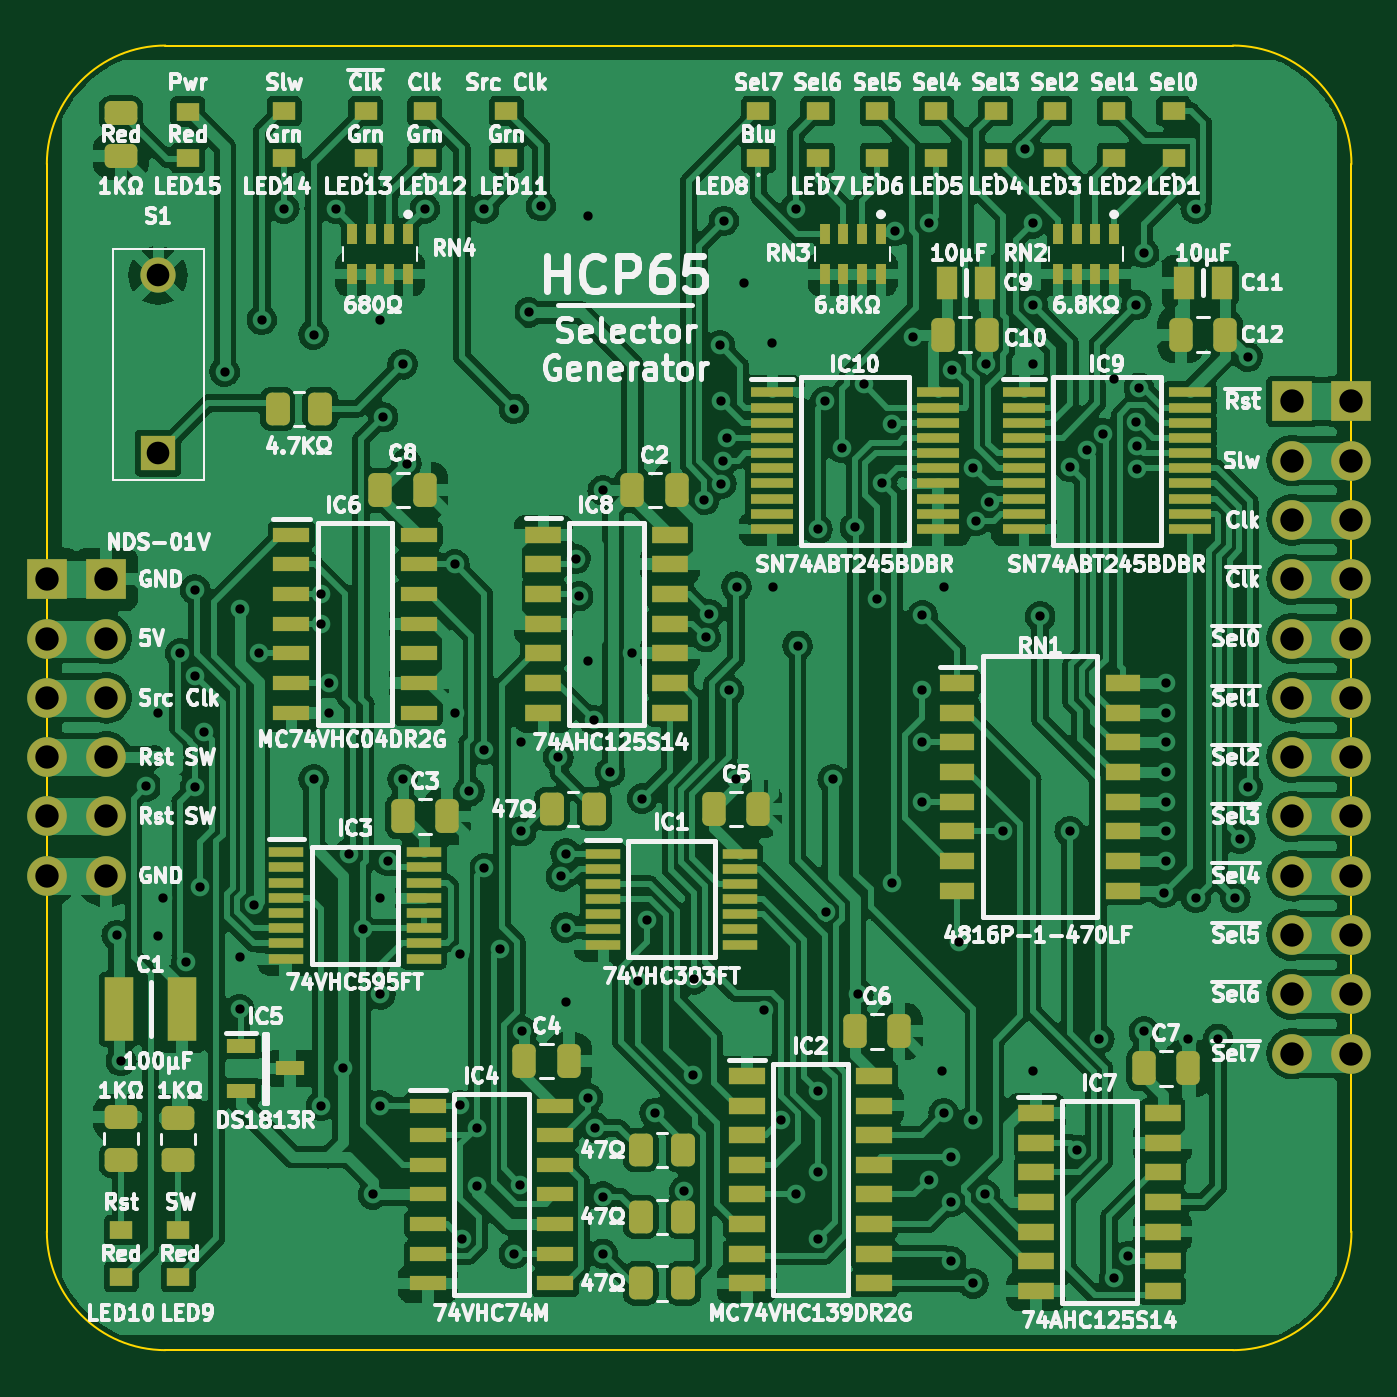
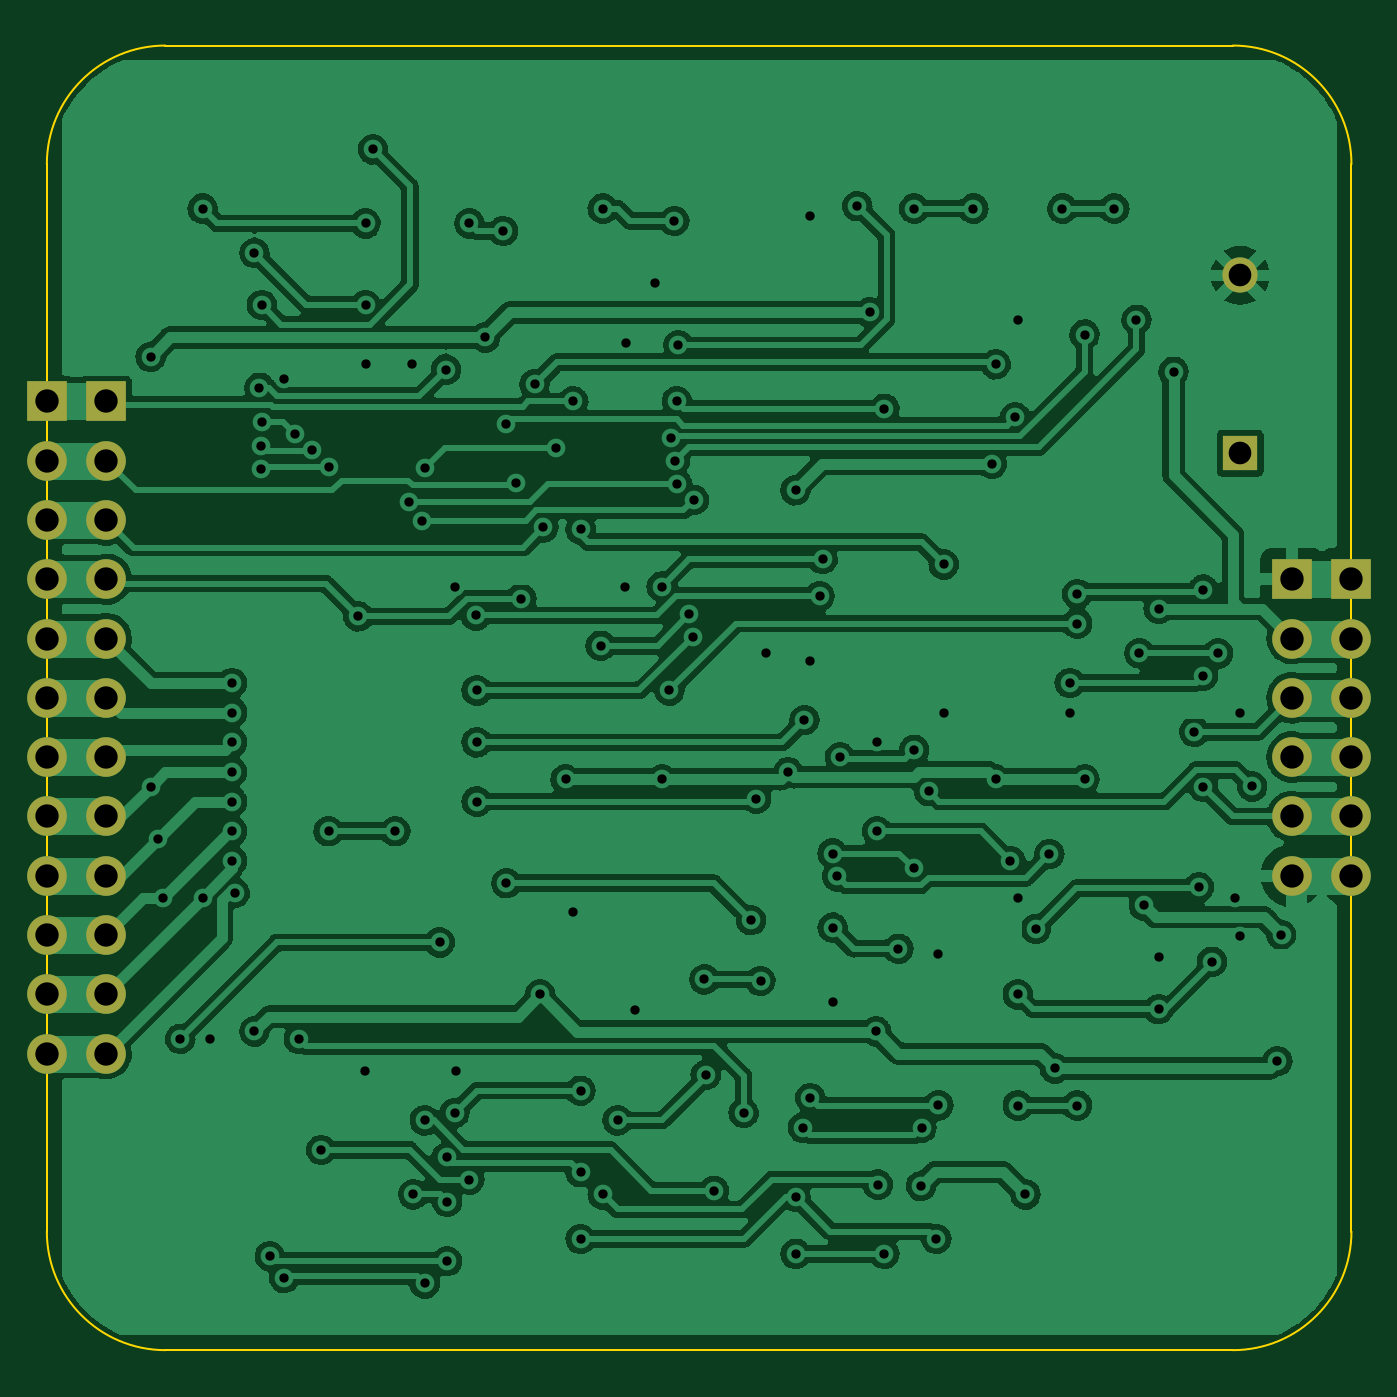
Circuit board: 8 layer files. Board 55.9 x 55.9 mm.
- bottom_copper: Clock-B_Cu.gbr (294511 bytes)
- bottom_mask: Clock-B_Mask.gbr (1669 bytes)
- outline: Clock-Edge_Cuts.gbr (985 bytes)
- top_copper: Clock-F_Cu.gbr (431031 bytes)
- top_mask: Clock-F_Mask.gbr (10660 bytes)
- top_silk: Clock-F_Silkscreen.gbr (151265 bytes)
- drill: Clock-NPTH.drl (272 bytes)
- drill: Clock-PTH.drl (3560 bytes)

=== bottom_copper: Clock-B_Cu.gbr (294511 bytes, source omitted) ===
=== bottom_mask: Clock-B_Mask.gbr ===
%TF.GenerationSoftware,KiCad,Pcbnew,(6.0.5)*%
%TF.CreationDate,2022-07-06T17:57:21+02:00*%
%TF.ProjectId,Clock,436c6f63-6b2e-46b6-9963-61645f706362,rev?*%
%TF.SameCoordinates,Original*%
%TF.FileFunction,Soldermask,Bot*%
%TF.FilePolarity,Negative*%
%FSLAX46Y46*%
G04 Gerber Fmt 4.6, Leading zero omitted, Abs format (unit mm)*
G04 Created by KiCad (PCBNEW (6.0.5)) date 2022-07-06 17:57:21*
%MOMM*%
%LPD*%
G01*
G04 APERTURE LIST*
%ADD10R,1.509000X1.509000*%
%ADD11C,1.509000*%
%ADD12R,1.700000X1.700000*%
%ADD13O,1.700000X1.700000*%
G04 APERTURE END LIST*
D10*
%TO.C,S1*%
X86042500Y-108902500D03*
D11*
X86042500Y-101282500D03*
%TD*%
D12*
%TO.C,J4*%
X137160000Y-106680000D03*
D13*
X137160000Y-109220000D03*
X137160000Y-111760000D03*
X137160000Y-114300000D03*
X137160000Y-116840000D03*
X137160000Y-119380000D03*
X137160000Y-121920000D03*
X137160000Y-124460000D03*
X137160000Y-127000000D03*
X137160000Y-129540000D03*
X137160000Y-132080000D03*
X137160000Y-134620000D03*
%TD*%
D12*
%TO.C,J1*%
X83820000Y-114300000D03*
D13*
X83820000Y-116840000D03*
X83820000Y-119380000D03*
X83820000Y-121920000D03*
X83820000Y-124460000D03*
X83820000Y-127000000D03*
%TD*%
D12*
%TO.C,J3*%
X81280000Y-114300000D03*
D13*
X81280000Y-116840000D03*
X81280000Y-119380000D03*
X81280000Y-121920000D03*
X81280000Y-124460000D03*
X81280000Y-127000000D03*
%TD*%
D12*
%TO.C,J2*%
X134620000Y-106680000D03*
D13*
X134620000Y-109220000D03*
X134620000Y-111760000D03*
X134620000Y-114300000D03*
X134620000Y-116840000D03*
X134620000Y-119380000D03*
X134620000Y-121920000D03*
X134620000Y-124460000D03*
X134620000Y-127000000D03*
X134620000Y-129540000D03*
X134620000Y-132080000D03*
X134620000Y-134620000D03*
%TD*%
M02*

=== outline: Clock-Edge_Cuts.gbr ===
%TF.GenerationSoftware,KiCad,Pcbnew,(6.0.5)*%
%TF.CreationDate,2022-07-06T17:57:21+02:00*%
%TF.ProjectId,Clock,436c6f63-6b2e-46b6-9963-61645f706362,rev?*%
%TF.SameCoordinates,Original*%
%TF.FileFunction,Profile,NP*%
%FSLAX46Y46*%
G04 Gerber Fmt 4.6, Leading zero omitted, Abs format (unit mm)*
G04 Created by KiCad (PCBNEW (6.0.5)) date 2022-07-06 17:57:21*
%MOMM*%
%LPD*%
G01*
G04 APERTURE LIST*
%TA.AperFunction,Profile*%
%ADD10C,0.100000*%
%TD*%
G04 APERTURE END LIST*
D10*
X86359996Y-91439996D02*
G75*
G03*
X81279996Y-96520000I4J-5080004D01*
G01*
X86359992Y-91440000D02*
X132079996Y-91440000D01*
X132080000Y-147320000D02*
X86360000Y-147320000D01*
X81280000Y-142240000D02*
G75*
G03*
X86360000Y-147320000I5080000J0D01*
G01*
X81279996Y-96520000D02*
X81280000Y-142240000D01*
X137160000Y-96520000D02*
G75*
G03*
X132080000Y-91440000I-5080000J0D01*
G01*
X137160004Y-142240000D02*
X137160004Y-96520000D01*
X132080004Y-147320004D02*
G75*
G03*
X137160004Y-142240000I-4J5080004D01*
G01*
M02*

=== top_copper: Clock-F_Cu.gbr (431031 bytes, source omitted) ===
=== top_mask: Clock-F_Mask.gbr (10660 bytes, source omitted) ===
=== top_silk: Clock-F_Silkscreen.gbr (151265 bytes, source omitted) ===
=== drill: Clock-NPTH.drl ===
M48
; DRILL file {KiCad (6.0.5)} date Wed Jul  6 17:57:20 2022
; FORMAT={-:-/ absolute / inch / decimal}
; #@! TF.CreationDate,2022-07-06T17:57:20+02:00
; #@! TF.GenerationSoftware,Kicad,Pcbnew,(6.0.5)
; #@! TF.FileFunction,NonPlated,1,2,NPTH
FMAT,2
INCH
%
G90
G05
T0
M30

=== drill: Clock-PTH.drl ===
M48
; DRILL file {KiCad (6.0.5)} date Wed Jul  6 17:57:20 2022
; FORMAT={-:-/ absolute / inch / decimal}
; #@! TF.CreationDate,2022-07-06T17:57:20+02:00
; #@! TF.GenerationSoftware,Kicad,Pcbnew,(6.0.5)
; #@! TF.FileFunction,Plated,1,2,PTH
FMAT,2
INCH
; #@! TA.AperFunction,Plated,PTH,ViaDrill
T1C0.0157
; #@! TA.AperFunction,Plated,PTH,ComponentDrill
T2C0.0382
; #@! TA.AperFunction,Plated,PTH,ComponentDrill
T3C0.0394
%
G90
G05
T1
X3.318Y-5.1
X3.325Y-5.3125
X3.3675Y-4.8494
X3.3875Y-4.725
X3.3875Y-5.1024
X3.3965Y-5.0375
X3.425Y-4.625
X3.4353Y-5.145
X3.45Y-4.5175
X3.45Y-4.6625
X3.45Y-4.85
X3.4576Y-5.0192
X3.4649Y-4.7572
X3.5Y-4.15
X3.525Y-4.55
X3.525Y-5.1375
X3.525Y-5.225
X3.55Y-5.05
X3.5575Y-4.625
X3.5625Y-4.0625
X3.6Y-3.875
X3.65Y-4.0875
X3.65Y-4.8375
X3.6625Y-4.525
X3.6625Y-4.575
X3.6625Y-5.3875
X3.675Y-4.675
X3.675Y-4.725
X3.6875Y-3.875
X3.7Y-5.325
X3.7092Y-4.9633
X3.7325Y-5.0895
X3.75Y-5.5375
X3.7625Y-4.0625
X3.7625Y-5.0375
X3.7625Y-5.2
X3.7625Y-5.3875
X3.767Y-4.2267
X3.775Y-4.975
X3.8Y-4.1375
X3.8Y-4.8375
X3.8066Y-4.3052
X3.8375Y-3.875
X3.8875Y-4.475
X3.8875Y-4.725
X3.8965Y-5.1326
X3.8965Y-5.3872
X3.9Y-5.6125
X3.9125Y-4.8575
X3.925Y-5.425
X3.926Y-5.5234
X3.9375Y-3.875
X3.9375Y-4.7875
X3.9375Y-4.9875
X3.964Y-5.123
X3.9875Y-4.2125
X3.9875Y-5.6375
X3.9987Y-5.5209
X4.0Y-4.775
X4.0Y-4.925
X4.0014Y-5.2626
X4.0125Y-4.05
X4.0333Y-3.8708
X4.0625Y-4.8
X4.067Y-5.001
X4.075Y-4.9625
X4.075Y-5.0875
X4.075Y-5.2125
X4.0918Y-4.466
X4.097Y-4.5285
X4.1125Y-3.8875
X4.1125Y-4.6375
X4.1125Y-5.375
X4.1226Y-4.7375
X4.125Y-5.425
X4.1375Y-4.35
X4.1375Y-5.541
X4.1375Y-5.6375
X4.15Y-4.825
X4.1875Y-4.625
X4.1965Y-5.1775
X4.204Y-4.87
X4.2125Y-5.075
X4.225Y-5.4
X4.275Y-5.5314
X4.2889Y-5.3361
X4.291Y-5.1747
X4.3088Y-4.3661
X4.3111Y-4.5977
X4.3167Y-4.5587
X4.3351Y-4.1055
X4.3374Y-4.3391
X4.3375Y-4.2
X4.3409Y-4.2999
X4.3417Y-3.8958
X4.3477Y-4.2611
X4.35Y-4.6875
X4.3625Y-4.8375
X4.3631Y-4.5125
X4.375Y-4.0
X4.409Y-5.2267
X4.4227Y-4.1023
X4.425Y-4.5125
X4.4375Y-5.4125
X4.4625Y-3.875
X4.4625Y-5.5375
X4.466Y-4.6122
X4.4997Y-4.416
X4.5Y-5.3625
X4.5Y-5.5
X4.5Y-5.6125
X4.5124Y-4.2
X4.5132Y-5.0604
X4.5253Y-4.8375
X4.5409Y-4.2784
X4.5625Y-4.4125
X4.5683Y-5.2
X4.5775Y-4.1715
X4.6Y-4.5325
X4.6087Y-4.3375
X4.625Y-5.0125
X4.6253Y-4.239
X4.6305Y-3.9127
X4.661Y-4.0923
X4.675Y-4.6875
X4.675Y-4.775
X4.675Y-4.875
X4.6765Y-4.561
X4.6875Y-3.9
X4.6875Y-5.5125
X4.7095Y-5.3285
X4.7125Y-4.5125
X4.7125Y-5.4
X4.725Y-5.55
X4.725Y-5.65
X4.7255Y-5.475
X4.7269Y-4.1463
X4.7375Y-5.1125
X4.7625Y-4.3125
X4.7625Y-5.4125
X4.7625Y-5.6875
X4.7671Y-4.4017
X4.782Y-5.5373
X4.784Y-4.1362
X4.7896Y-4.3694
X4.8125Y-4.925
X4.85Y-3.775
X4.8625Y-3.9
X4.8625Y-4.0375
X4.8625Y-4.1375
X4.8628Y-5.3285
X4.875Y-4.5625
X4.925Y-4.3106
X4.925Y-4.925
X4.9375Y-5.4625
X4.9534Y-4.2821
X4.975Y-5.275
X4.9814Y-4.2544
X5.0Y-4.1625
X5.0Y-5.6785
X5.0239Y-5.6414
X5.0375Y-4.0375
X5.0375Y-4.2348
X5.0384Y-4.2748
X5.0384Y-4.3142
X5.0415Y-4.177
X5.05Y-3.95
X5.05Y-5.2625
X5.0833Y-5.0292
X5.0875Y-4.675
X5.0875Y-4.725
X5.0875Y-4.775
X5.0875Y-4.825
X5.0875Y-4.875
X5.0875Y-4.925
X5.0875Y-4.975
X5.125Y-5.275
X5.1375Y-3.875
X5.1375Y-5.0375
X5.175Y-5.275
X5.204Y-5.0375
X5.2125Y-4.9375
X5.225Y-4.125
X5.225Y-4.85
T2
X3.3875Y-3.9875
X3.3875Y-4.2875
T3
X3.2Y-4.5
X3.2Y-4.6
X3.2Y-4.7
X3.2Y-4.8
X3.2Y-4.9
X3.2Y-5.0
X3.3Y-4.5
X3.3Y-4.6
X3.3Y-4.7
X3.3Y-4.8
X3.3Y-4.9
X3.3Y-5.0
X5.3Y-4.2
X5.3Y-4.3
X5.3Y-4.4
X5.3Y-4.5
X5.3Y-4.6
X5.3Y-4.7
X5.3Y-4.8
X5.3Y-4.9
X5.3Y-5.0
X5.3Y-5.1
X5.3Y-5.2
X5.3Y-5.3
X5.4Y-4.2
X5.4Y-4.3
X5.4Y-4.4
X5.4Y-4.5
X5.4Y-4.6
X5.4Y-4.7
X5.4Y-4.8
X5.4Y-4.9
X5.4Y-5.0
X5.4Y-5.1
X5.4Y-5.2
X5.4Y-5.3
T0
M30
